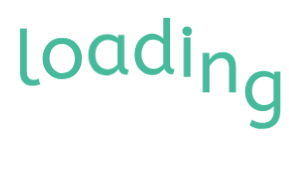
t = 0.00 s
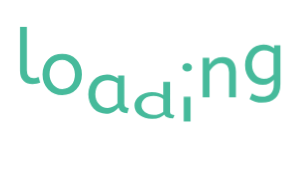
t = 0.58 s
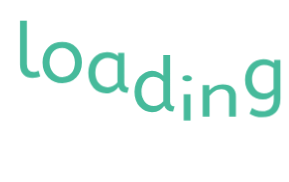
t = 0.67 s
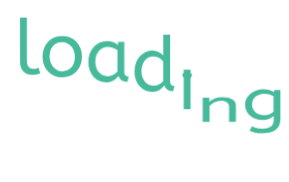
t = 0.76 s
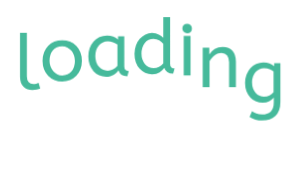
t = 1.04 s
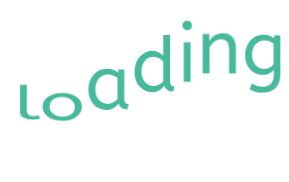
t = 1.30 s

The animated SVG that drew these frames (rendered in a browser with its animation timeline set to each time). Animation: 1 CSS @keyframes rule; one cycle of 1.58 s, repeats indefinitely.

<?xml version="1.0" encoding="utf-8"?>
<svg xmlns="http://www.w3.org/2000/svg" style="margin: auto; display: block; shape-rendering: auto; animation-play-state: running; animation-delay: 0s;" width="289" height="182" preserveAspectRatio="xMidYMid">
<style type="text/css" style="animation-play-state: running; animation-delay: 0s;">
  text {
    text-anchor: middle; font-size: 76px; opacity: 0;
  }
</style>
<g style="transform-origin: 144.5px 91px; transform: scale(0.95); animation-play-state: running; animation-delay: 0s;">
<g transform="translate(144.5,91)" style="animation-play-state: running; animation-delay: 0s;">
  <g transform="translate(0,0)" style="animation-play-state: running; animation-delay: 0s;"><g class="path" style="transform: matrix(1, 0, 0, 1, 0, 0); transform-origin: -120.4px -7.8742px; animation: 1s linear -0.5775s infinite normal forwards running bounce-f03c6803-7f3d-461a-a00e-f39db0073493;"><path d="M13.20-59.20L13.20-13.76L13.20-13.76Q13.20-9.44 15-7.36L15-7.36L15-7.36Q16.80-5.28 20-5.28L20-5.28L20-5.28Q21.52-5.28 22.96-5.64L22.96-5.64L22.96-5.64Q24.40-6 25.52-6.48L25.52-6.48L27.28-0.64L27.28-0.64Q25.84 0 23.72 0.48L23.72 0.48L23.72 0.48Q21.60 0.96 19.04 0.96L19.04 0.96L19.04 0.96Q16.24 0.96 13.88 0.16L13.88 0.16L13.88 0.16Q11.52-0.64 9.76-2.32L9.76-2.32L9.76-2.32Q8-4 7-6.64L7-6.64L7-6.64Q6-9.28 6-13.04L6-13.04L6-59.20L13.20-59.20" fill="#46ba9b" stroke="none" stroke-width="none" transform="translate(-137.03997230529785,21.245801708698274)" style="fill: rgb(70, 186, 155); animation-play-state: running; animation-delay: 0s;"></path></g><g class="path" style="transform: matrix(1, 0, 0, 1, 0, 0); transform-origin: -86.64px 0.445801px; animation: 1s linear -0.495s infinite normal forwards running bounce-f03c6803-7f3d-461a-a00e-f39db0073493;"><path d="M63.76-20.80L63.76-20.80L63.76-20.80Q63.76-23.92 62.76-26.72L62.76-26.72L62.76-26.72Q61.76-29.52 59.96-31.60L59.96-31.60L59.96-31.60Q58.16-33.68 55.72-34.92L55.72-34.92L55.72-34.92Q53.28-36.16 50.40-36.16L50.40-36.16L50.40-36.16Q44.08-36.16 40.56-32L40.56-32L40.56-32Q37.04-27.84 37.04-20.96L37.04-20.96L37.04-20.96Q37.04-17.84 38.04-15L38.04-15L38.04-15Q39.04-12.16 40.84-10.04L40.84-10.04L40.84-10.04Q42.64-7.92 45.08-6.68L45.08-6.68L45.08-6.68Q47.52-5.44 50.40-5.44L50.40-5.44L50.40-5.44Q53.52-5.44 56-6.56L56-6.56L56-6.56Q58.48-7.68 60.20-9.72L60.20-9.72L60.20-9.72Q61.92-11.76 62.84-14.56L62.84-14.56L62.84-14.56Q63.76-17.36 63.76-20.80zM29.68-20.80L29.68-20.80L29.68-20.80Q29.68-25.84 31.28-29.88L31.28-29.88L31.28-29.88Q32.88-33.92 35.64-36.72L35.64-36.72L35.64-36.72Q38.40-39.52 42.20-41.04L42.20-41.04L42.20-41.04Q46-42.56 50.40-42.56L50.40-42.56L50.40-42.56Q54.72-42.56 58.52-41.04L58.52-41.04L58.52-41.04Q62.32-39.52 65.12-36.72L65.12-36.72L65.12-36.72Q67.92-33.92 69.52-29.92L69.52-29.92L69.52-29.92Q71.12-25.92 71.12-20.96L71.12-20.96L71.12-20.96Q71.12-16 69.56-11.96L69.56-11.96L69.56-11.96Q68-7.92 65.20-5.04L65.20-5.04L65.20-5.04Q62.40-2.16 58.60-0.60L58.60-0.60L58.60-0.60Q54.80 0.96 50.40 0.96L50.40 0.96L50.40 0.96Q45.92 0.96 42.12-0.64L42.12-0.64L42.12-0.64Q38.32-2.24 35.56-5.12L35.56-5.12L35.56-5.12Q32.80-8 31.24-12L31.24-12L31.24-12Q29.68-16 29.68-20.80" fill="#46ba9b" stroke="none" stroke-width="none" transform="translate(-137.03997230529785,21.245801708698274)" style="fill: rgb(70, 186, 155); animation-play-state: running; animation-delay: 0s;"></path></g><g class="path" style="transform: matrix(1, 0, 0, 1, 0, 0); transform-origin: -37.84px 0.445801px; animation: 1s linear -0.4125s infinite normal forwards running bounce-f03c6803-7f3d-461a-a00e-f39db0073493;"><path d="M77.92-20.56L77.92-20.56L77.92-20.56Q77.92-25.20 79.36-29.24L79.36-29.24L79.36-29.24Q80.80-33.28 83.40-36.24L83.40-36.24L83.40-36.24Q86-39.20 89.64-40.88L89.64-40.88L89.64-40.88Q93.28-42.56 97.60-42.56L97.60-42.56L97.60-42.56Q101.20-42.56 104.12-41.32L104.12-41.32L104.12-41.32Q107.04-40.08 109.20-38.24L109.20-38.24L109.20-41.60L115.76-41.60L115.76-10.08L115.76-10.08Q115.76-7.04 117.24-6.12L117.24-6.12L117.24-6.12Q118.72-5.20 120.48-5.20L120.48-5.20L118.96 0.40L118.96 0.40Q111.28 0.40 109.68-5.84L109.68-5.84L109.68-5.84Q108.72-4.56 107.48-3.32L107.48-3.32L107.48-3.32Q106.24-2.08 104.64-1.12L104.64-1.12L104.64-1.12Q103.04-0.16 101.04 0.40L101.04 0.40L101.04 0.40Q99.04 0.96 96.64 0.96L96.64 0.96L96.64 0.96Q92.72 0.96 89.32-0.56L89.32-0.56L89.32-0.56Q85.92-2.08 83.40-4.88L83.40-4.88L83.40-4.88Q80.88-7.68 79.40-11.64L79.40-11.64L79.40-11.64Q77.92-15.60 77.92-20.56zM98.24-5.44L98.24-5.44L98.24-5.44Q101.28-5.44 104-6.88L104-6.88L104-6.88Q106.72-8.32 108.56-10.64L108.56-10.64L108.56-32.96L108.56-32.96Q106.40-34.48 103.80-35.40L103.80-35.40L103.80-35.40Q101.20-36.32 98.32-36.32L98.32-36.32L98.32-36.32Q95.44-36.32 93.04-35.20L93.04-35.20L93.04-35.20Q90.64-34.08 88.92-32.04L88.92-32.04L88.92-32.04Q87.20-30 86.24-27.12L86.24-27.12L86.24-27.12Q85.28-24.24 85.28-20.80L85.28-20.80L85.28-20.80Q85.28-17.44 86.24-14.60L86.24-14.60L86.24-14.60Q87.20-11.76 88.96-9.72L88.96-9.72L88.96-9.72Q90.72-7.68 93.08-6.56L93.08-6.56L93.08-6.56Q95.44-5.44 98.24-5.44" fill="#46ba9b" stroke="none" stroke-width="none" transform="translate(-137.03997230529785,21.245801708698274)" style="fill: rgb(70, 186, 155); animation-play-state: running; animation-delay: 0s;"></path></g><g class="path" style="transform: matrix(1, 0, 0, 1, 0, 0); transform-origin: 10.56px -7.8742px; animation: 1s linear -0.33s infinite normal forwards running bounce-f03c6803-7f3d-461a-a00e-f39db0073493;"><path d="M145.04 0.96L145.04 0.96L145.04 0.96Q141.20 0.96 137.80-0.56L137.80-0.56L137.80-0.56Q134.40-2.08 131.88-4.88L131.88-4.88L131.88-4.88Q129.36-7.68 127.92-11.64L127.92-11.64L127.92-11.64Q126.48-15.60 126.48-20.56L126.48-20.56L126.48-20.56Q126.48-25.28 127.96-29.32L127.96-29.32L127.96-29.32Q129.44-33.36 131.96-36.28L131.96-36.28L131.96-36.28Q134.48-39.20 137.84-40.88L137.84-40.88L137.84-40.88Q141.20-42.56 144.96-42.56L144.96-42.56L144.96-42.56Q149.12-42.56 152.12-40.88L152.12-40.88L152.12-40.88Q155.12-39.20 156.80-37.44L156.80-37.44L156.80-59.20L164-59.20L164-10.08L164-10.08Q164-7.04 165.48-6.12L165.48-6.12L165.48-6.12Q166.96-5.20 168.72-5.20L168.72-5.20L167.20 0.40L167.20 0.40Q159.60 0.40 157.92-5.68L157.92-5.68L157.92-5.68Q156.08-3.12 152.96-1.08L152.96-1.08L152.96-1.08Q149.84 0.96 145.04 0.96zM146.64-5.44L146.64-5.44L146.64-5.44Q149.60-5.44 152.28-6.84L152.28-6.84L152.28-6.84Q154.96-8.24 156.80-10.48L156.80-10.48L156.80-31.12L156.80-31.12Q155.28-33.04 152.60-34.68L152.60-34.68L152.60-34.68Q149.92-36.32 146.56-36.32L146.56-36.32L146.56-36.32Q143.68-36.32 141.32-35.12L141.32-35.12L141.32-35.12Q138.96-33.92 137.28-31.84L137.28-31.84L137.28-31.84Q135.60-29.76 134.72-26.92L134.72-26.92L134.72-26.92Q133.84-24.08 133.84-20.80L133.84-20.80L133.84-20.80Q133.84-17.44 134.80-14.64L134.80-14.64L134.80-14.64Q135.76-11.84 137.48-9.80L137.48-9.80L137.48-9.80Q139.20-7.76 141.56-6.60L141.56-6.60L141.56-6.60Q143.92-5.44 146.64-5.44" fill="#46ba9b" stroke="none" stroke-width="none" transform="translate(-137.03997230529785,21.245801708698274)" style="fill: rgb(70, 186, 155); animation-play-state: running; animation-delay: 0s;"></path></g><g class="path" style="transform: matrix(1, 0, 0, 1, 0, 0); transform-origin: 44.88px 0.445803px; animation: 1s linear -0.2475s infinite normal forwards running bounce-f03c6803-7f3d-461a-a00e-f39db0073493;"><path d="M185.52-41.60L185.52 0L178.32 0L178.32-41.60L185.52-41.60" fill="#46ba9b" stroke="none" stroke-width="none" transform="translate(-137.03997230529785,21.245801708698274)" style="fill: rgb(70, 186, 155); animation-play-state: running; animation-delay: 0s;"></path></g><g class="path" style="transform: matrix(1, 0, 0, 1, 0, 0); transform-origin: 44.88px -32.5142px; animation: 1s linear -0.165s infinite normal forwards running bounce-f03c6803-7f3d-461a-a00e-f39db0073493;"><path d="M181.92-48.72L181.92-48.72L181.92-48.72Q179.84-48.72 178.36-50.20L178.36-50.20L178.36-50.20Q176.88-51.68 176.88-53.76L176.88-53.76L176.88-53.76Q176.88-56.08 178.24-57.44L178.24-57.44L178.24-57.44Q179.60-58.80 181.92-58.80L181.92-58.80L181.92-58.80Q184.00-58.80 185.48-57.32L185.48-57.32L185.48-57.32Q186.96-55.84 186.96-53.76L186.96-53.76L186.96-53.76Q186.96-51.44 185.60-50.08L185.60-50.08L185.60-50.08Q184.24-48.72 181.92-48.72" fill="#46ba9b" stroke="none" stroke-width="none" transform="translate(-137.03997230529785,21.245801708698274)" style="fill: rgb(70, 186, 155); animation-play-state: running; animation-delay: 0s;"></path></g><g class="path" style="transform: matrix(1, 0, 0, 1, 0, 0); transform-origin: 78.76px -0.0341988px; animation: 1s linear -0.0825s infinite normal forwards running bounce-f03c6803-7f3d-461a-a00e-f39db0073493;"><path d="M205.28-41.60L205.28-34.64L205.28-34.64Q207.52-38 211.00-40.28L211.00-40.28L211.00-40.28Q214.48-42.56 219.28-42.56L219.28-42.56L219.28-42.56Q226.32-42.56 229.80-38.32L229.80-38.32L229.80-38.32Q233.28-34.08 233.28-27.12L233.28-27.12L233.28 0L226.08 0L226.08-26.32L226.08-26.32Q226.08-30.88 224-33.56L224-33.56L224-33.56Q221.92-36.24 218.08-36.24L218.08-36.24L218.08-36.24Q216.24-36.24 214.48-35.56L214.48-35.56L214.48-35.56Q212.72-34.88 211.08-33.68L211.08-33.68L211.08-33.68Q209.44-32.48 208.04-30.88L208.04-30.88L208.04-30.88Q206.64-29.28 205.52-27.52L205.52-27.52L205.52 0L198.32 0L198.32-41.60L205.28-41.60" fill="#46ba9b" stroke="none" stroke-width="none" transform="translate(-137.03997230529785,21.245801708698274)" style="fill: rgb(70, 186, 155); animation-play-state: running; animation-delay: 0s;"></path></g><g class="path" style="transform: matrix(1, 0, 0, 1, 0, 0); transform-origin: 124.44px 9.2458px; animation: 1s linear 0s infinite normal forwards running bounce-f03c6803-7f3d-461a-a00e-f39db0073493;"><path d="M262.16-42.56L262.16-42.56L262.16-42.56Q265.76-42.56 268.60-41.36L268.60-41.36L268.60-41.36Q271.44-40.16 273.52-38.40L273.52-38.40L273.52-41.60L280.08-41.60L280.08-0.96L280.08-0.96Q280.08 4.24 278.72 7.92L278.72 7.92L278.72 7.92Q277.36 11.60 274.84 13.96L274.84 13.96L274.84 13.96Q272.32 16.32 268.80 17.44L268.80 17.44L268.80 17.44Q265.28 18.56 260.96 18.56L260.96 18.56L260.96 18.56Q257.20 18.56 253.76 17.68L253.76 17.68L253.76 17.68Q250.32 16.80 247.60 15.04L247.60 15.04L250.24 8.80L250.24 8.80Q252.16 10.32 254.72 11.32L254.72 11.32L254.72 11.32Q257.28 12.32 260.96 12.32L260.96 12.32L260.96 12.32Q266.64 12.32 269.88 9.36L269.88 9.36L269.88 9.36Q273.12 6.40 273.12-0.24L273.12-0.24L273.12-5.36L273.12-5.36Q271.52-3.44 268.52-1.72L268.52-1.72L268.52-1.72Q265.52 0 261.36 0L261.36 0L261.36 0Q257.84 0 254.48-1.40L254.48-1.40L254.48-1.40Q251.12-2.80 248.56-5.48L248.56-5.48L248.56-5.48Q246.00-8.16 244.44-12.04L244.44-12.04L244.44-12.04Q242.88-15.92 242.88-20.96L242.88-20.96L242.88-20.96Q242.88-25.60 244.40-29.56L244.40-29.56L244.40-29.56Q245.92-33.52 248.52-36.40L248.52-36.40L248.52-36.40Q251.12-39.28 254.64-40.92L254.64-40.92L254.64-40.92Q258.16-42.56 262.16-42.56zM262.96-6.40L262.96-6.40L262.96-6.40Q266.16-6.40 268.72-7.84L268.72-7.84L268.72-7.84Q271.28-9.28 272.88-11.20L272.88-11.20L272.88-32.96L272.88-32.96Q271.04-34.24 268.64-35.28L268.64-35.28L268.64-35.28Q266.24-36.32 262.88-36.32L262.88-36.32L262.88-36.32Q260.40-36.32 258.12-35.32L258.12-35.32L258.12-35.32Q255.84-34.32 254.08-32.40L254.08-32.40L254.08-32.40Q252.32-30.48 251.28-27.72L251.28-27.72L251.28-27.72Q250.24-24.96 250.24-21.36L250.24-21.36L250.24-21.36Q250.24-17.92 251.28-15.16L251.28-15.16L251.28-15.16Q252.32-12.40 254.08-10.44L254.08-10.44L254.08-10.44Q255.84-8.48 258.12-7.44L258.12-7.44L258.12-7.44Q260.40-6.40 262.96-6.40" fill="#46ba9b" stroke="none" stroke-width="none" transform="translate(-137.03997230529785,21.245801708698274)" style="fill: rgb(70, 186, 155); animation-play-state: running; animation-delay: 0s;"></path></g></g>
</g>
</g>
<style id="bounce-f03c6803-7f3d-461a-a00e-f39db0073493" data-anikit="">@keyframes bounce-f03c6803-7f3d-461a-a00e-f39db0073493
{
  0% {
    animation-timing-function: cubic-bezier(0.1361,0.2514,0.2175,0.8786);
    transform: translate(0,0px) scaleY(1);
  }
  37% {
    animation-timing-function: cubic-bezier(0.7674,0.1844,0.8382,0.7157);
    transform: translate(0,-39.96px) scaleY(1);
  }
  72% {
    animation-timing-function: cubic-bezier(0.1118,0.2149,0.2172,0.941);
    transform: translate(0,0px) scaleY(1);
  }
  87% {
    animation-timing-function: cubic-bezier(0.7494,0.2259,0.8209,0.6963);
    transform: translate(0,19.900000000000002px) scaleY(0.602);
  }
  100% {
    transform: translate(0,0px) scaleY(1);
  }
}</style></svg>
